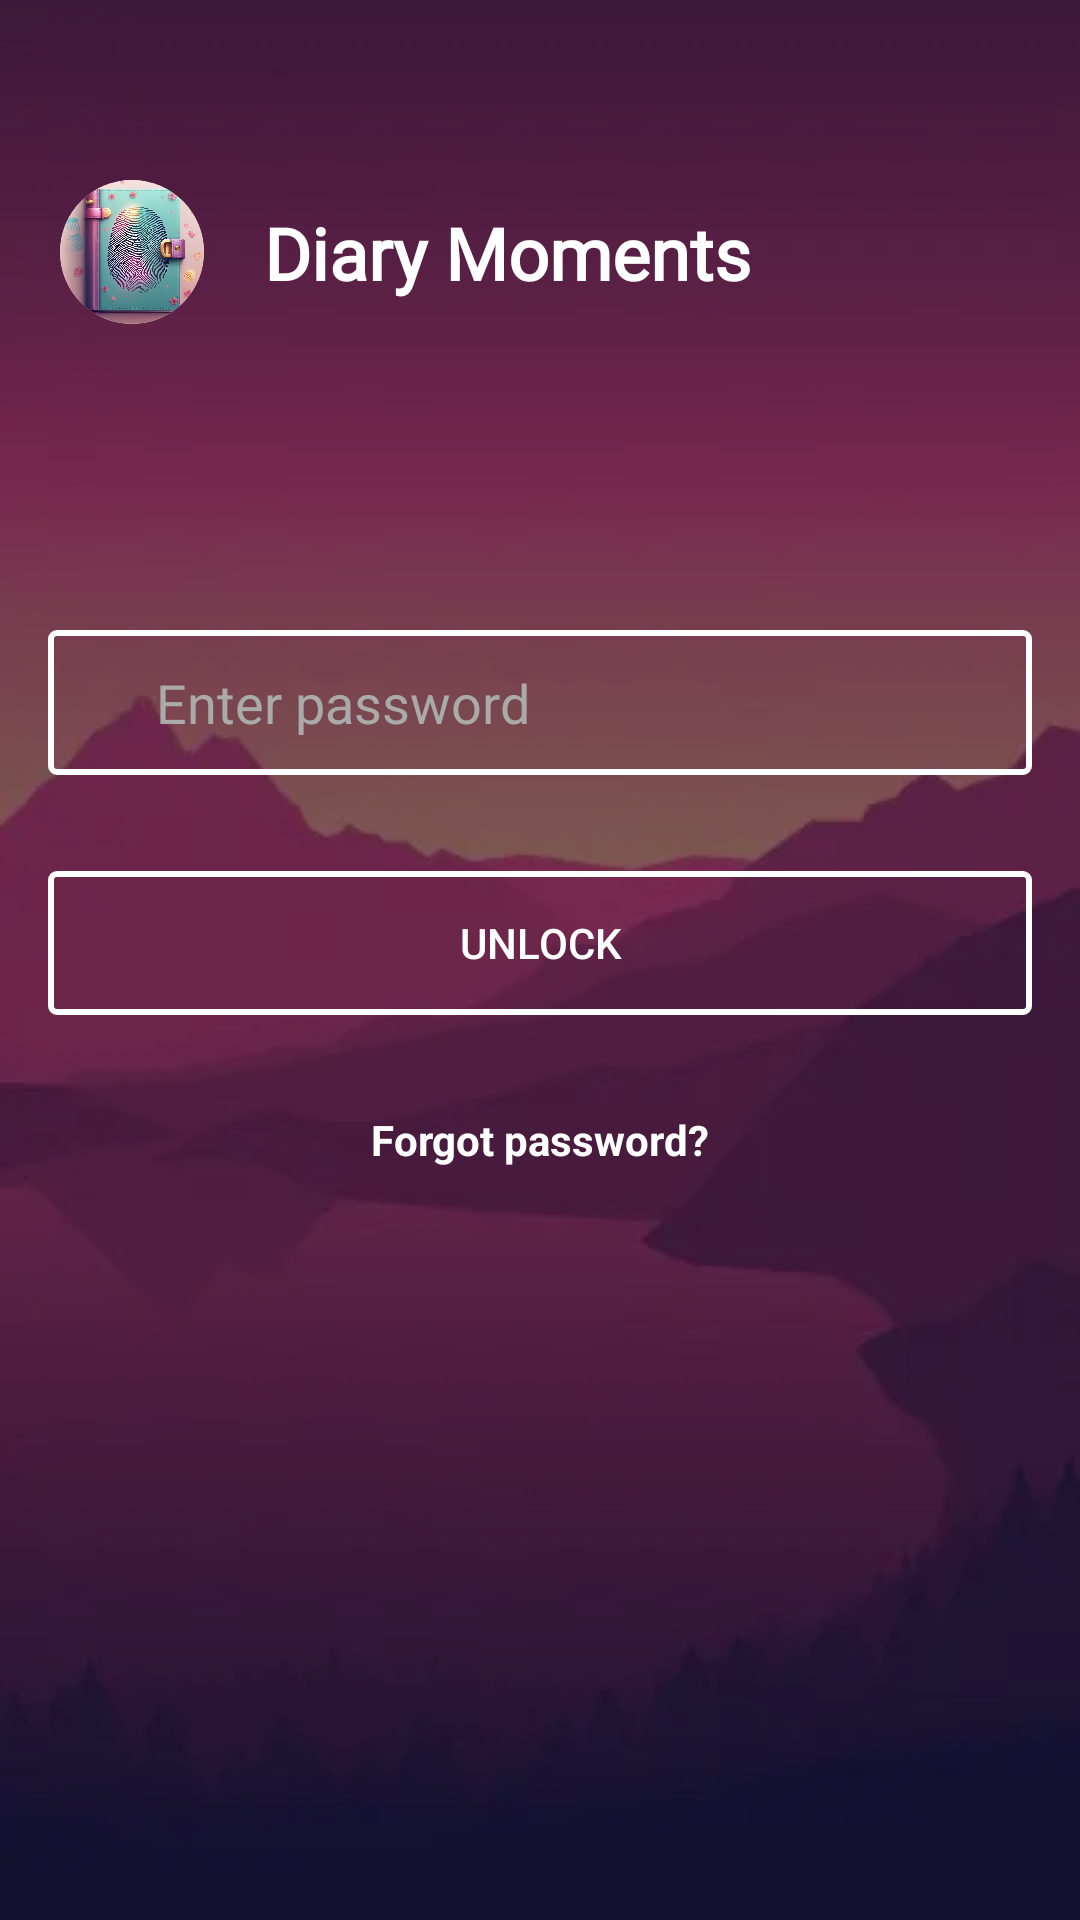

Layout XML and referenced resources for this Android screen:
<!-- AndroidManifest.xml: application theme Theme.MyNotes -->
<!-- res/layout/fragment_login.xml -->
<?xml version="1.0" encoding="utf-8"?>
<FrameLayout xmlns:android="http://schemas.android.com/apk/res/android"
    xmlns:tools="http://schemas.android.com/tools"
    android:layout_width="match_parent"
    android:layout_height="match_parent"
    xmlns:app="http://schemas.android.com/apk/res-auto"
    android:fitsSystemWindows="false"
    tools:context=".ui.lockfeature.LockFragment">

    <View
        android:id="@+id/view_background"
        android:layout_width="match_parent"
        android:layout_height="match_parent"
        android:fitsSystemWindows="false"
        android:background="@drawable/warm_background"/>

    <View
        android:layout_width="match_parent"
        android:layout_height="match_parent"
        android:background="#80000000"/>

    <RelativeLayout
        android:layout_width="match_parent"
        android:layout_height="match_parent"
        android:layout_gravity="center">

        <androidx.constraintlayout.widget.ConstraintLayout
            android:id="@+id/cl_header"
            android:layout_width="match_parent"
            android:layout_height="wrap_content"
            android:layout_alignParentStart="true"
            android:layout_alignParentEnd="true"
            android:layout_alignParentTop="true"
            android:layout_marginTop="60dp"
            >
            <ImageView
                android:id="@+id/iv_icon"
                android:layout_width="48dp"
                android:layout_height="48dp"
                android:src="@drawable/app_icon_sky"
                android:layout_marginStart="20dp"
                android:background="@drawable/circular_background"
                android:clipToOutline="true"
                app:layout_constraintStart_toStartOf="parent"
                app:layout_constraintTop_toTopOf="parent"
                app:layout_constraintBottom_toBottomOf="parent"/>


            <TextView
                android:id="@+id/tv_app_name"
                android:layout_width="wrap_content"
                android:layout_height="wrap_content"
                android:layout_centerHorizontal="true"
                android:text="Diary Moments"
                android:textColor="@android:color/white"
                android:textStyle="bold"
                android:textSize="24sp"
                android:layout_marginStart="20dp"
                android:fontFamily="@font/dancing_script"
                app:layout_constraintStart_toEndOf="@id/iv_icon"
                app:layout_constraintTop_toTopOf="@id/iv_icon"
                app:layout_constraintBottom_toBottomOf="@id/iv_icon"/>















        </androidx.constraintlayout.widget.ConstraintLayout>


        
        <LinearLayout
            android:id="@+id/passwordInputLayout"
            android:layout_width="match_parent"
            android:layout_height="wrap_content"
            android:layout_marginStart="16dp"
            android:layout_marginTop="150dp"
            android:layout_marginEnd="16dp"
            android:layout_marginBottom="16dp"
            android:animateLayoutChanges="false"
            android:layout_alignTop="@id/cl_header"
            android:background="@drawable/transparent_login_button"
            android:orientation="horizontal">

            <ImageView
                android:id="@+id/lockIconImageView"
                android:layout_width="wrap_content"
                android:layout_height="wrap_content"
                android:padding="12dp"
                android:animateLayoutChanges="false"
                android:src="@drawable/baseline_lock_24" />

            <EditText
                android:id="@+id/passwordEditText"
                android:layout_width="0dp"
                android:layout_height="wrap_content"
                android:layout_weight="1"
                android:background="@android:color/transparent"
                android:hint="Enter password"
                android:inputType="textPassword"
                android:padding="12dp"
                android:textColor="@android:color/white"
                android:textColorHint="@android:color/darker_gray" />

        </LinearLayout>

        
        <androidx.appcompat.widget.AppCompatButton
            android:id="@+id/unlockButton"
            android:layout_width="match_parent"
            android:layout_height="wrap_content"
            android:layout_below="@id/passwordInputLayout"
            android:layout_marginStart="16dp"
            android:layout_marginTop="16dp"
            android:layout_marginEnd="16dp"
            android:layout_marginBottom="16dp"
            android:background="@drawable/transparent_login_button"
            android:text="Unlock"
            android:textColor="@android:color/white" />

        
        <TextView
            android:id="@+id/forgotPasswordTextView"
            android:layout_width="wrap_content"
            android:layout_height="wrap_content"
            android:layout_below="@id/unlockButton"
            android:layout_marginTop="16dp"
            android:layout_centerHorizontal="true"
            android:text="Forgot password?"
            android:textColor="@android:color/white"
            android:textStyle="bold"
            android:fontFamily="sans-serif"
            android:background="@android:color/transparent" />

        <TextView
            android:id="@+id/tv_or"
            android:layout_width="wrap_content"
            android:layout_height="wrap_content"
            android:layout_below="@id/forgotPasswordTextView"
            android:layout_marginTop="40dp"
            android:layout_centerHorizontal="true"
            android:text="OR"
            android:visibility="gone"
            android:textColor="@android:color/white"
            android:textStyle="bold"
            android:fontFamily="sans-serif"
            android:background="@android:color/transparent" />

        <ImageView
            android:id="@+id/iv_finger"
            android:layout_width="wrap_content"
            android:layout_height="wrap_content"
            android:layout_below="@id/tv_or"
            android:layout_marginTop="40dp"
            android:layout_centerHorizontal="true"
            android:src="@drawable/baseline_fingerprint_24"
            android:textColor="@android:color/white"
            android:textStyle="bold"
            android:visibility="gone"
            android:fontFamily="sans-serif"
            android:background="@android:color/transparent" />

    </RelativeLayout>

</FrameLayout>
<!-- resources referenced by this layout -->
<resources>
  <!-- drawable app_icon_sky: webp bitmap (drawable, 82976 bytes) -->
  <!-- drawable baseline_fingerprint_24: vector/xml drawable (drawable, 2385 chars, omitted) -->
  <!-- drawable circular_background (drawable) -->
  <shape xmlns:android="http://schemas.android.com/apk/res/android"
      android:shape="oval">
      <solid android:color="@color/bg_item_notes"/>
      <stroke android:width="2dp" android:color="@android:color/white"/>
  </shape>
  <!-- drawable transparent_login_button (drawable) -->
  <shape xmlns:android="http://schemas.android.com/apk/res/android"
      android:shape="rectangle">
      <solid android:color="@android:color/transparent" />
      <stroke
          android:width="2dp"
          android:color="#FFFFFF" />
      <corners android:radius="2dp"/> 
  
  </shape>
  <!-- drawable warm_background: webp bitmap (drawable, 3338 bytes) -->
  <style name="Theme.MyNotes" parent="Theme.MaterialComponents.DayNight.NoActionBar">
          
          <item name="colorPrimary">@color/purple_500</item>
          <item name="colorPrimaryDark">#140009</item>
          <item name="colorPrimaryVariant">@color/purple_700</item>
          <item name="colorOnPrimary">@color/white</item>
          
          <item name="colorSecondary">@color/teal_200</item>
          <item name="colorSecondaryVariant">@color/teal_700</item>
          <item name="colorOnSecondary">@color/black</item>
          
      </style>
  <color name="bg_item_notes">#203150</color>
  <color name="purple_500">#FF6200EE</color>
  <color name="purple_700">#FF3700B3</color>
  <color name="white">#FFFFFFFF</color>
  <color name="teal_200">#FF03DAC5</color>
  <color name="teal_700">#FF018786</color>
  <color name="black">#FF000000</color>
</resources>
